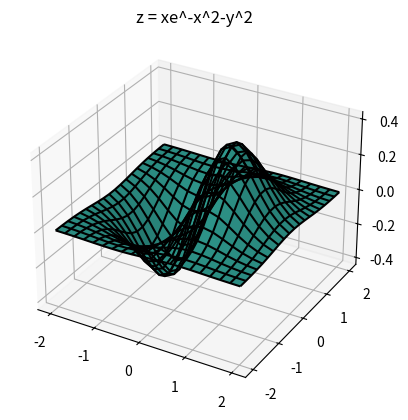

Generate this figure with matplotlib:
from mpl_toolkits import mplot3d
import numpy as np
import matplotlib.pyplot as plt

x = np.linspace(-2, 2, 20)
y = np.linspace(-2, 2, 20)

X, Y = np.meshgrid(x, y)
Z = X*np.exp(-X**2-Y**2)

ax = plt.axes(projection='3d')
ax.plot_surface(X, Y, Z, color = '#38B7A9', linewidth = 2)
ax.plot_wireframe(X, Y, Z, color='black')
ax.set_title('z = xe^-x^2-y^2')
plt.savefig('superficie2.png')